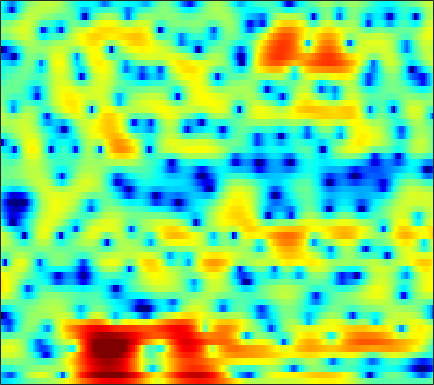

The file beside this chart, header and first rows:
-6.7469, -6.754, -6.6549, -6.4216, -6.1482, -5.6768, -5.0984, -4.6199, -3.9204, -3.1859, -2.4816, -1.9844, -1.4009, -0.90986, -0.60355, -0.2596, 0.029552, 0.22254, 0.45019, 0.64833, 0.82818, 0.96653, 1.1651, 1.3988
-8.05, -8.771, -10.15, -11.92, -13.02, -12.69, -10.18, -7.994, -5.384, -3.231, -1.472, -0.3673, 0.8659, 1.86, 2.464, 3.097, 3.54, 3.762, 3.913, 3.904, 3.722, 3.458, 2.903, 2.066
-4.523, -4.28, -4.009, -3.759, -3.562, -3.273, -2.932, -2.641, -2.218, -1.767, -1.312, -0.9831, -0.5805, -0.2229, 0.01034, 0.2688, 0.4753, 0.6039, 0.7465, 0.8667, 0.9564, 1.006, 1.056, 1.103
-0.0202, 0.08854, 0.2094, 0.2997, 0.3504, 0.3887, 0.3917, 0.366, 0.2879, 0.1667, -0.002263, -0.1629, -0.4249, -0.7425, -1.013, -1.41, -1.82, -2.117, -2.454, -2.681, -2.752, -2.678, -2.384, -1.867
2.809, 2.983, 3.14, 3.21, 3.202, 3.111, 2.917, 2.699, 2.301, 1.787, 1.148, 0.575, -0.303, -1.343, -2.233, -3.592, -5.193, -6.58, -8.829, -11.71, -15.2, -16.55, -13.9, -10.12
3.155, 3.535, 3.886, 4.078, 4.104, 4.005, 3.743, 3.437, 2.854, 2.087, 1.088, 0.1745, -1.272, -3.047, -4.558, -6.832, -9.232, -10.87, -12.51, -13.12, -12.78, -11.98, -10.45, -8.621
1.712, 2.088, 2.452, 2.685, 2.774, 2.786, 2.643, 2.45, 2.041, 1.424, 0.5683, -0.2456, -1.581, -3.266, -4.773, -7.19, -9.905, -11.66, -12.28, -10.75, -8.533, -6.984, -5.288, -3.796
-2.029, -2.004, -1.989, -1.893, -1.75, -1.493, -1.174, -0.9253, -0.6737, -0.5413, -0.5591, -0.697, -1.022, -1.512, -1.965, -2.622, -3.236, -3.625, -3.97, -4.06, -3.861, -3.499, -2.836, -1.833
-6.699, -7.905, -9.951, -12.04, -12.43, -10.33, -7.429, -5.475, -3.406, -1.861, -0.7541, -0.1955, 0.2275, 0.3183, 0.2082, -0.1926, -0.9233, -1.7, -3.131, -5.147, -7.927, -10.09, -9.908, -6.039
-11.65, -12.62, -13.73, -14.25, -13.74, -11.75, -8.999, -6.988, -4.654, -2.775, -1.319, -0.5011, 0.2897, 0.766, 0.932, 0.8891, 0.5622, 0.136, -0.6733, -1.679, -2.711, -3.187, -3.038, -1.809
-27.27, -22.57, -16.21, -12.55, -10.59, -8.439, -6.623, -5.401, -3.95, -2.695, -1.651, -1.002, -0.2883, 0.2631, 0.5677, 0.8501, 1, 1.056, 1.082, 1.095, 1.132, 1.209, 1.407, 1.726
-6.671, -6.681, -6.32, -5.643, -5.078, -4.314, -3.575, -3.048, -2.406, -1.826, -1.317, -0.9715, -0.5369, -0.1496, 0.1077, 0.4292, 0.726, 0.929, 1.177, 1.403, 1.6, 1.735, 1.899, 2.031
-0.4259, -0.5035, -0.589, -0.6683, -0.7274, -0.8237, -0.9459, -1.071, -1.277, -1.491, -1.668, -1.753, -1.759, -1.614, -1.408, -1.019, -0.5602, -0.2064, 0.2475, 0.6369, 0.9749, 1.173, 1.368, 1.473
3.755, 3.581, 3.251, 2.793, 2.378, 1.697, 0.8367, 0.05428, -1.191, -2.715, -4.46, -5.759, -6.984, -6.933, -6.085, -4.572, -3.145, -2.254, -1.288, -0.5729, -0.09014, 0.154, 0.3489, 0.4209
6.021, 5.75, 5.27, 4.658, 4.094, 3.163, 1.99, 0.9178, -0.8391, -3.135, -6.213, -9.255, -13.7, -12.98, -9.972, -6.83, -4.773, -3.711, -2.772, -2.222, -1.995, -2.002, -2.191, -2.512
6.109, 5.796, 5.317, 4.755, 4.261, 3.515, 2.654, 1.921, 0.8264, -0.3505, -1.543, -2.372, -3.232, -3.715, -3.843, -3.84, -3.758, -3.721, -3.798, -4.082, -4.601, -5.187, -6.306, -7.877
5.223, 4.869, 4.44, 4.054, 3.788, 3.437, 3.045, 2.697, 2.161, 1.544, 0.851, 0.281, -0.5053, -1.29, -1.886, -2.686, -3.423, -3.947, -4.576, -5.186, -5.876, -6.531, -7.7, -9.355
2.929, 2.244, 1.772, 1.94, 2.335, 2.919, 3.374, 3.583, 3.633, 3.411, 2.941, 2.403, 1.45, 0.149, -1.031, -2.858, -4.893, -6.291, -7.309, -7.123, -6.246, -5.637, -5.113, -4.924
-4.002, -10.1, -16.91, -5.423, -1.801, 1.053, 2.746, 3.545, 4.142, 4.269, 4.01, 3.571, 2.636, 1.271, -0.1079, -2.659, -6.334, -10.17, -13.61, -9.327, -5.611, -3.756, -2.116, -1.105
-1.061, -1.65, -1.89, -1.302, -0.5769, 0.3807, 1.194, 1.625, 1.97, 2.092, 1.962, 1.751, 1.284, 0.6632, 0.07637, -0.7575, -1.519, -1.981, -2.253, -2.121, -1.694, -1.292, -0.7533, -0.3126
0.9012, 0.8282, 0.7551, 0.6908, 0.6386, 0.5653, 0.4693, 0.3598, 0.1626, -0.02775, -0.1758, -0.2575, -0.2785, -0.2596, -0.2217, -0.126, -0.05883, 0.00259, 0.09428, 0.184, 0.2256, 0.2119, 0.1195, -0.05206
2.728, 2.548, 2.196, 1.702, 1.246, 0.5752, -0.2768, -0.9918, -2.029, -3.101, -3.824, -3.942, -3.356, -2.222, -1.237, -0.0576, 0.878, 1.44, 1.938, 2.163, 2.127, 1.91, 1.344, 0.4478
3.433, 2.954, 2.152, 1.2, 0.4416, -0.7349, -2.106, -3.344, -5.557, -8.998, -16.29, -36.06, -11.78, -5.729, -2.85, -0.1972, 1.669, 2.681, 3.583, 4.031, 4.046, 3.762, 2.958, 1.545
0.3657, -0.6254, -2.132, -3.73, -4.931, -6.27, -7.109, -7.511, -7.78, -7.888, -7.709, -7.126, -5.631, -3.578, -1.987, -0.07869, 1.544, 2.519, 3.504, 4.134, 4.38, 4.319, 3.904, 3.111
-4.307, -5.921, -8.643, -12.46, -16.48, -23.83, -20.66, -16.55, -12.96, -10.51, -8.532, -7.197, -5.454, -3.738, -2.486, -0.9201, 0.5227, 1.454, 2.494, 3.282, 3.814, 4.039, 4.113, 3.958
-7.52, -9.026, -11.36, -13.83, -15.66, -17.35, -17.46, -16.69, -14.99, -13.18, -11.31, -9.86, -7.918, -5.979, -4.599, -2.813, -1.196, -0.107, 1.161, 2.196, 3.004, 3.459, 3.877, 4.092
-9.318, -10.76, -12.85, -14.98, -16.46, -17.93, -18.66, -18.77, -18.48, -17.7, -16.31, -14.78, -12.23, -9.489, -7.503, -5.054, -2.933, -1.539, 0.05161, 1.357, 2.394, 3.011, 3.641, 4.063
-9.888, -11.59, -14.54, -18.57, -22.67, -29.51, -27.91, -25.25, -24.3, -26.38, -36.05, -27.9, -18.06, -12.46, -9.357, -6.097, -3.539, -1.952, -0.2214, 1.159, 2.24, 2.879, 3.532, 3.99
-7.591, -8.824, -10.87, -13.29, -15.19, -17.07, -17.5, -17.1, -16.43, -15.73, -14.7, -13.33, -10.8, -8.048, -6.093, -3.783, -1.839, -0.6098, 0.7519, 1.823, 2.633, 3.088, 3.511, 3.767
-3.716, -4.225, -4.973, -5.744, -6.239, -6.74, -6.946, -6.923, -6.626, -6.099, -5.314, -4.578, -3.458, -2.247, -1.322, -0.1583, 0.8867, 1.55, 2.272, 2.786, 3.088, 3.176, 3.118, 2.88
-1.269, -1.368, -1.527, -1.678, -1.769, -1.822, -1.776, -1.663, -1.406, -1.035, -0.5595, -0.1548, 0.429, 1.031, 1.464, 1.988, 2.418, 2.66, 2.837, 2.829, 2.61, 2.288, 1.626, 0.6495
-0.8049, -0.7037, -0.6055, -0.5113, -0.4384, -0.3037, -0.1275, 0.0474, 0.3217, 0.653, 1.009, 1.285, 1.649, 1.978, 2.183, 2.386, 2.474, 2.458, 2.302, 1.973, 1.442, 0.8927, -0.08263, -1.4
-1.138, -1.01, -0.8798, -0.7639, -0.6636, -0.4819, -0.2419, -0.01382, 0.3495, 0.7588, 1.18, 1.484, 1.846, 2.125, 2.263, 2.345, 2.28, 2.133, 1.805, 1.329, 0.7028, 0.146, -0.7167, -1.68
-1.477, -1.537, -1.653, -1.782, -1.834, -1.804, -1.561, -1.23, -0.5906, 0.1752, 0.9754, 1.525, 2.14, 2.573, 2.765, 2.83, 2.681, 2.425, 1.911, 1.23, 0.4365, -0.1947, -1.016, -1.737
-1.98, -2.398, -3.034, -3.814, -4.541, -5.548, -5.939, -5.295, -3.378, -1.16, 0.7758, 1.949, 3.117, 3.87, 4.177, 4.241, 3.943, 3.488, 2.572, 1.319, -0.2009, -1.43, -2.914, -3.866
-5.436, -5.868, -5.973, -6.349, -7.322, -10.25, -16.52, -14.01, -6.299, -1.741, 1.238, 2.819, 4.278, 5.143, 5.451, 5.452, 4.972, 4.306, 2.947, 0.9639, -1.898, -4.949, -11.54, -22.64
-25.28, -16.75, -9.699, -6.684, -5.4, -4.334, -3.321, -2.371, -0.8028, 0.8903, 2.387, 3.295, 4.199, 4.71, 4.831, 4.671, 4.125, 3.449, 2.221, 0.5948, -1.399, -3.056, -5.133, -6.456
-4.232, -4.217, -3.564, -2.604, -1.835, -0.8814, 0.04146, 0.699, 1.537, 2.315, 2.968, 3.353, 3.68, 3.767, 3.666, 3.284, 2.655, 2.02, 0.9976, -0.1825, -1.441, -2.372, -3.553, -4.571
0.08205, 0.09728, 0.2527, 0.5401, 0.8138, 1.245, 1.678, 2.017, 2.441, 2.798, 3.07, 3.187, 3.173, 2.955, 2.648, 2.026, 1.165, 0.4031, -0.7886, -2.056, -3.298, -4.147, -5.13, -5.95
1.847, 1.822, 1.786, 1.774, 1.771, 1.874, 2.031, 2.211, 2.488, 2.754, 2.934, 2.974, 2.872, 2.537, 2.101, 1.277, 0.07697, -1.055, -2.971, -5.341, -7.863, -9.31, -9.604, -8.594
2.389, 2.139, 1.614, 0.9483, 0.4636, 0.0106, 0.03502, 0.3285, 0.99, 1.686, 2.229, 2.489, 2.61, 2.423, 2.079, 1.316, 0.1655, -1.042, -3.144, -6.174, -10.76, -14.95, -13.19, -8.352
1.255, 0.594, -0.8577, -3.157, -5.583, -9.82, -10.4, -7.354, -3.868, -1.587, -0.1664, 0.4778, 0.8823, 0.8986, 0.7189, 0.256, -0.3513, -0.8704, -1.627, -2.338, -2.842, -2.917, -2.442, -1.429
-0.1302, -0.7298, -1.977, -3.778, -5.519, -7.736, -8.019, -6.804, -4.8, -3.235, -2.294, -1.96, -1.957, -2.346, -2.831, -3.52, -4.022, -4.089, -3.776, -3.084, -2.16, -1.406, -0.3427, 0.7232
-0.4554, -0.6357, -1.034, -1.549, -1.921, -2.337, -2.524, -2.523, -2.427, -2.4, -2.593, -2.974, -3.864, -5.368, -7.035, -10.28, -14.49, -14.96, -10.52, -6.663, -3.851, -2.203, -0.4454, 0.9901
-1.092, -0.9624, -0.8623, -0.8395, -0.8485, -0.8881, -1.001, -1.096, -1.286, -1.604, -2.104, -2.644, -3.643, -5.058, -6.415, -8.56, -10.42, -10.4, -8.393, -5.76, -3.432, -1.944, -0.272, 1.105
-2.615, -2.164, -1.678, -1.314, -1.136, -0.9642, -0.8744, -0.8727, -0.9564, -1.137, -1.439, -1.75, -2.301, -2.924, -3.404, -3.916, -4.184, -4.143, -3.65, -2.787, -1.73, -0.8832, 0.2492, 1.289
-4.188, -3.455, -2.72, -2.189, -1.892, -1.593, -1.316, -1.159, -0.9983, -0.9132, -0.9317, -1.027, -1.251, -1.581, -1.882, -2.326, -2.673, -2.829, -2.772, -2.332, -1.524, -0.7538, 0.3533, 1.419
-4.575, -4.085, -3.663, -3.418, -3.234, -2.99, -2.67, -2.313, -1.75, -1.197, -0.7513, -0.5478, -0.4843, -0.7673, -1.214, -2.184, -3.57, -4.8, -6.306, -6.256, -4.253, -2.383, -0.1324, 1.641
-5.385, -5.639, -6.177, -6.863, -7.426, -8.095, -8.13, -7.227, -5.261, -3.273, -1.682, -0.8367, -0.2019, -0.1375, -0.4832, -1.5, -3.453, -5.818, -10.5, -11.66, -5.998, -2.745, 0.2901, 2.355
-10.35, -11.36, -11.9, -12.34, -13.55, -17.41, -25.6, -17.5, -10.05, -5.853, -3.204, -1.813, -0.6336, -0.01533, 0.1263, -0.03277, -0.4869, -0.8596, -1.177, -1.016, -0.2449, 0.5838, 1.715, 2.73
-20.02, -27.25, -16.73, -12.64, -11.08, -9.753, -8.512, -7.296, -5.382, -3.502, -1.869, -0.9028, 0.02725, 0.5963, 0.8214, 0.8861, 0.8306, 0.771, 0.7081, 0.7795, 1.007, 1.25, 1.661, 2.113
-5.883, -6.338, -6.106, -5.337, -4.559, -3.512, -2.501, -1.733, -0.7432, 0.152, 0.9036, 1.306, 1.66, 1.751, 1.661, 1.366, 0.9213, 0.521, 0.04081, -0.265, -0.3547, -0.2748, 0.002134, 0.3369
-0.4952, -0.5493, -0.4312, -0.1118, 0.2477, 0.7932, 1.378, 1.8, 2.316, 2.743, 2.998, 3.064, 2.942, 2.53, 1.999, 0.9707, -0.5009, -1.888, -3.949, -5.624, -5.817, -5.064, -3.882, -3.072
0.4439, 0.6959, 1.044, 1.442, 1.737, 2.158, 2.606, 2.921, 3.292, 3.567, 3.695, 3.675, 3.406, 2.822, 2.12, 0.7108, -1.405, -3.654, -8.217, -15.98, -14.23, -9.717, -6.646, -5.465
-1.462, -0.9348, -0.4155, -0.01016, 0.2681, 0.6884, 1.173, 1.586, 2.145, 2.641, 3.026, 3.187, 3.207, 2.958, 2.58, 1.813, 0.7426, -0.2213, -1.527, -2.581, -3.035, -3.042, -2.962, -3.077
-3.965, -3.754, -3.828, -4.151, -4.309, -4.161, -3.439, -2.581, -1.283, -0.05411, 0.964, 1.551, 2.119, 2.43, 2.509, 2.441, 2.21, 1.968, 1.595, 1.236, 0.9291, 0.7254, 0.4667, 0.1649
-4.902, -5.665, -7.384, -10.25, -13.67, -18.51, -13.3, -9.351, -5.729, -3.237, -1.45, -0.4271, 0.6028, 1.339, 1.733, 2.083, 2.288, 2.369, 2.399, 2.379, 2.304, 2.226, 2.092, 1.904
-3.663, -4.66, -6.309, -8.317, -9.82, -10.82, -9.738, -8.11, -5.892, -3.994, -2.467, -1.523, -0.5177, 0.2629, 0.7265, 1.212, 1.586, 1.81, 2.064, 2.263, 2.415, 2.492, 2.531, 2.498
